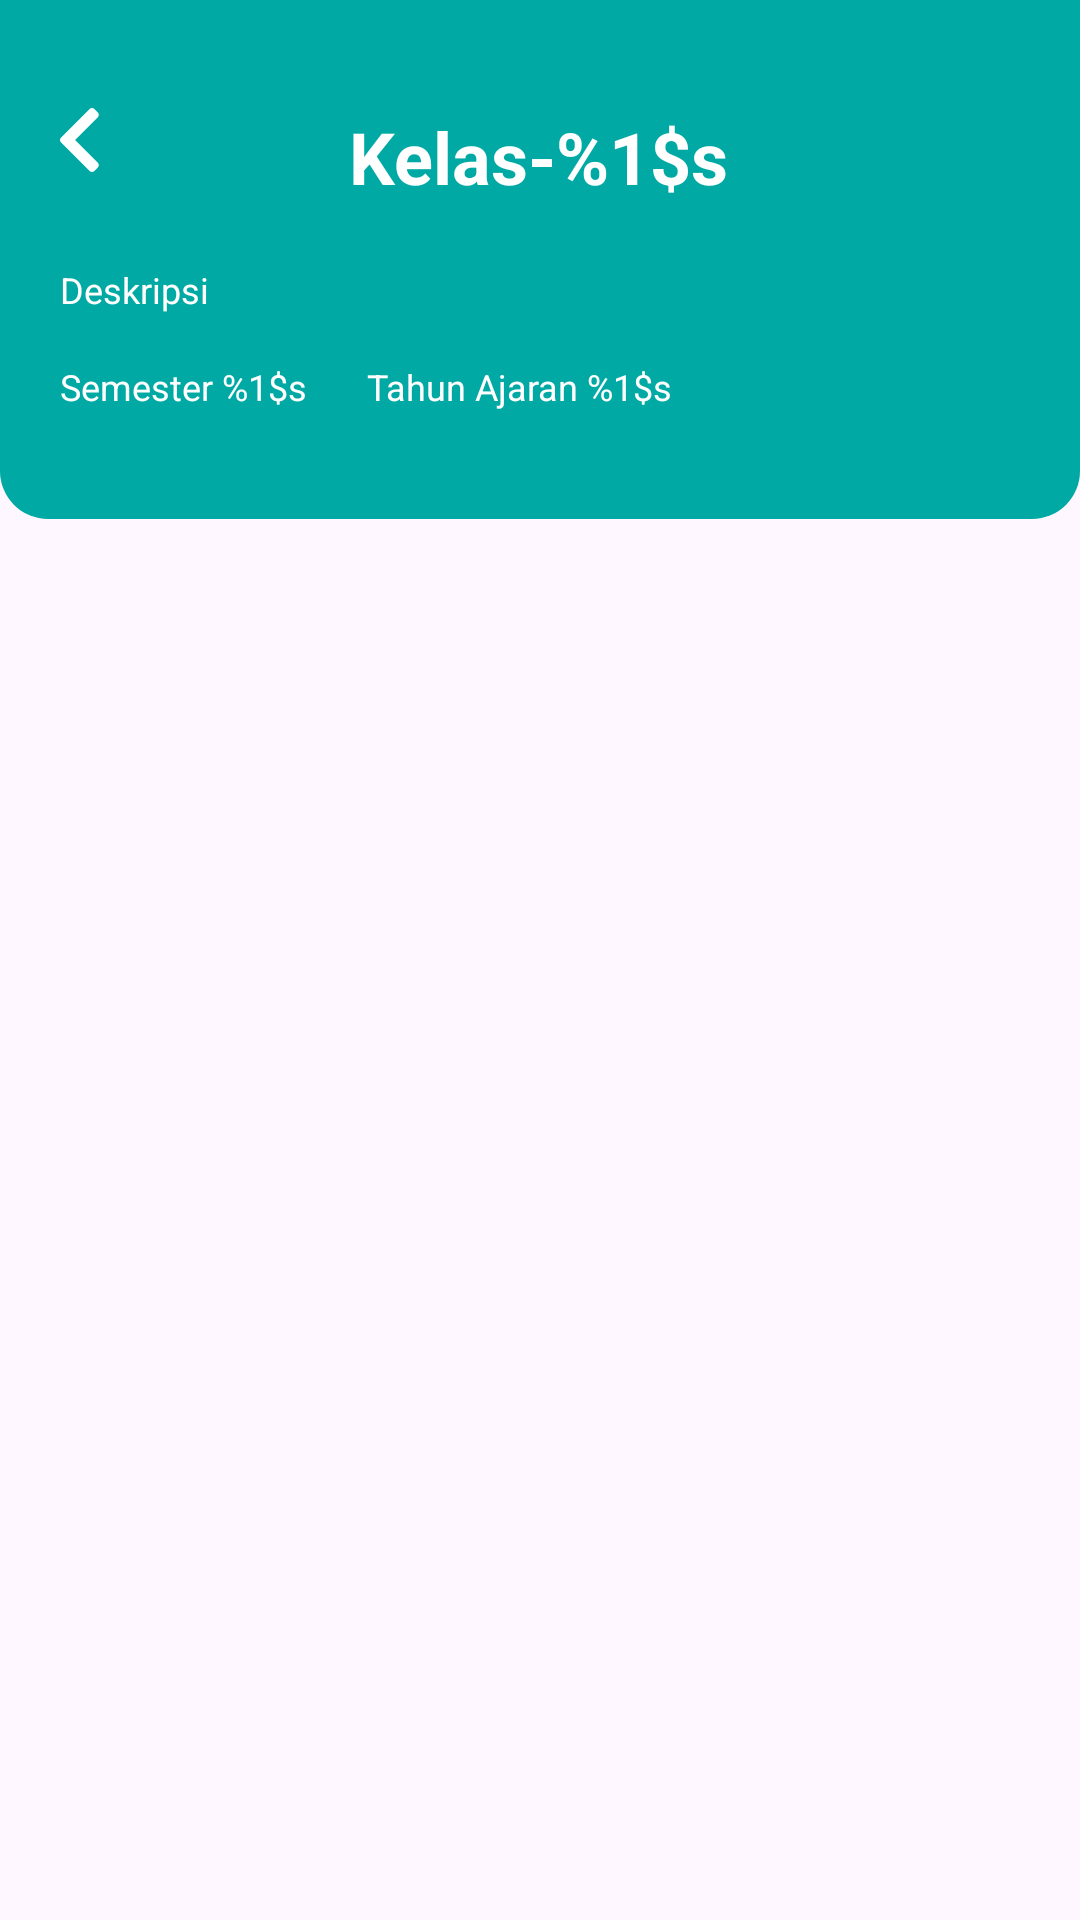

Reconstruct the res/layout file that produces this screen, plus the resources it refers to.
<!-- AndroidManifest.xml: application theme Theme.AsesmenPAUD -->
<!-- res/layout/activity_class_detail.xml -->
<?xml version="1.0" encoding="utf-8"?>
<androidx.constraintlayout.widget.ConstraintLayout xmlns:android="http://schemas.android.com/apk/res/android"
    xmlns:app="http://schemas.android.com/apk/res-auto"
    xmlns:tools="http://schemas.android.com/tools"
    android:id="@+id/main"
    android:layout_width="match_parent"
    android:layout_height="match_parent"
    tools:context=".activity.ClassDetailActivity">

    <androidx.constraintlayout.widget.ConstraintLayout
        android:id="@+id/heading"
        style="@style/layout.heading"
        app:layout_constraintTop_toTopOf="parent"
        app:layout_constraintEnd_toEndOf="parent"
        app:layout_constraintStart_toStartOf="parent">

        <ImageView
            android:id="@+id/btn_back"
            android:layout_width="wrap_content"
            android:layout_height="wrap_content"
            android:src="@drawable/back_white"
            app:layout_constraintStart_toStartOf="parent"
            app:layout_constraintTop_toTopOf="@+id/class_name" />

        <TextView
            android:id="@+id/class_name"
            style="@style/text.title.white"
            android:layout_marginTop="16dp"
            android:text="@string/nama_kelas"
            app:layout_constraintEnd_toEndOf="parent"
            app:layout_constraintHorizontal_bias="0.498"
            app:layout_constraintStart_toStartOf="parent"
            app:layout_constraintTop_toTopOf="parent" />

        <TextView
            android:id="@+id/class_desc"
            style="@style/text.normal.white"
            android:layout_marginTop="20dp"
            android:text="@string/desc_kelas"
            app:layout_constraintStart_toStartOf="parent"
            app:layout_constraintTop_toBottomOf="@+id/class_name" />

        <TextView
            android:id="@+id/semester"
            style="@style/text.normal.white"
            android:layout_marginTop="16dp"
            android:layout_marginBottom="16dp"
            android:text="@string/semester"
            app:layout_constraintBottom_toBottomOf="parent"
            app:layout_constraintStart_toStartOf="@+id/class_desc"
            app:layout_constraintTop_toBottomOf="@+id/class_desc" />

        <TextView
            android:id="@+id/tahun_ajaran"
            style="@style/text.normal.white"
            android:layout_marginStart="20dp"
            android:text="@string/tahun_ajaran"
            app:layout_constraintStart_toEndOf="@+id/semester"
            app:layout_constraintBottom_toBottomOf="@+id/semester"
            app:layout_constraintTop_toTopOf="@+id/semester" />

    </androidx.constraintlayout.widget.ConstraintLayout>

    <androidx.recyclerview.widget.RecyclerView
        android:id="@+id/recycler_view"
        android:layout_width="match_parent"
        android:layout_height="wrap_content"
        android:layout_marginTop="16dp"
        android:layout_marginEnd="20dp"
        android:layout_marginStart="20dp"
        app:layout_constraintEnd_toEndOf="parent"
        app:layout_constraintStart_toStartOf="parent"
        app:layout_constraintTop_toBottomOf="@+id/heading"
        tools:listitem="@layout/anak_list"/>

    <ProgressBar
        android:id="@+id/progressBar"
        style="?android:attr/progressBarStyle"
        android:layout_width="wrap_content"
        android:layout_height="wrap_content"
        android:visibility="gone"
        app:layout_constraintBottom_toBottomOf="parent"
        app:layout_constraintEnd_toEndOf="parent"
        app:layout_constraintStart_toStartOf="parent"
        app:layout_constraintTop_toTopOf="parent"
        tools:visibility="visible" />

</androidx.constraintlayout.widget.ConstraintLayout>
<!-- res/layout/anak_list.xml (included above) -->
<?xml version="1.0" encoding="utf-8"?>
<androidx.cardview.widget.CardView xmlns:android="http://schemas.android.com/apk/res/android"
    xmlns:app="http://schemas.android.com/apk/res-auto"
    style="@style/card_view"
    app:cardUseCompatPadding="true">

    <androidx.constraintlayout.widget.ConstraintLayout
        android:id="@+id/layout"
        style="@style/layout.content"
        android:orientation="vertical">

        <TextView
            android:id="@+id/anak_name"
            style="@style/text.subtitle"
            android:text="@string/nama_anak"
            app:layout_constraintStart_toStartOf="parent"
            app:layout_constraintTop_toTopOf="parent"/>
    </androidx.constraintlayout.widget.ConstraintLayout>
</androidx.cardview.widget.CardView>
<!-- resources referenced by this layout -->
<resources>
  <!-- drawable back_white (drawable) -->
  <vector xmlns:android="http://schemas.android.com/apk/res/android"
      android:width="25dp"
      android:height="24dp"
      android:viewportWidth="25"
      android:viewportHeight="24">
    <path
        android:pathData="M0.343,9.832L9.833,0.343C10.29,-0.114 11.033,-0.114 11.49,0.343L12.597,1.45C13.054,1.907 13.055,2.647 12.599,3.105L5.078,10.661L12.599,18.217C13.055,18.675 13.054,19.415 12.597,19.872L11.49,20.979C11.032,21.437 10.29,21.437 9.832,20.979L0.343,11.49C-0.114,11.032 -0.114,10.29 0.343,9.832Z"
        android:fillColor="#ffffff"/>
  </vector>
  <string name="desc_kelas">Deskripsi</string>
  <string name="nama_anak">Anak</string>
  <string name="nama_kelas">Kelas-%1$s</string>
  <string name="semester">Semester %1$s</string>
  <string name="tahun_ajaran">Tahun Ajaran %1$s</string>
  <style name="card_view">
          <item name="android:layout_width">match_parent</item>
          <item name="android:layout_height">wrap_content</item>
          <item name="backgroundTint">@color/white</item>
          <item name="cardCornerRadius">16dp</item>
          <item name="cardElevation">4dp</item>
          <item name="cardMaxElevation">4dp</item>
      </style>
  <style name="layout.content">
          <item name="android:layout_height">match_parent</item>
          <item name="android:background">@color/white</item>
      </style>
  <style name="layout.heading">
          <item name="android:layout_height">wrap_content</item>
          <item name="android:background">@drawable/heading_background</item>
      </style>
  <style name="text.normal.white">
          <item name="android:textColor">@color/white</item>
      </style>
  <style name="text.subtitle">
          <item name="android:layout_width">wrap_content</item>
          <item name="android:textSize">16sp</item>
          <item name="android:textAlignment">center</item>
      </style>
  <style name="text.title.white">
          <item name="android:textColor">@color/white</item>
      </style>
  <style name="Theme.AsesmenPAUD" parent="Base.Theme.AsesmenPAUD" />
  <color name="white">#FFFFFFFF</color>
  <!-- drawable heading_background (drawable) -->
  <?xml version="1.0" encoding="utf-8"?>
  <shape xmlns:android="http://schemas.android.com/apk/res/android">
      <solid
          android:color="@color/primary"/>
      <corners
          android:bottomRightRadius="16dp"
          android:bottomLeftRadius="16dp"/>
  </shape>
  <style name="Base.Theme.AsesmenPAUD" parent="Theme.Material3.DayNight.NoActionBar">
          
          
      </style>
  <color name="primary">#00A9A4</color>
</resources>
